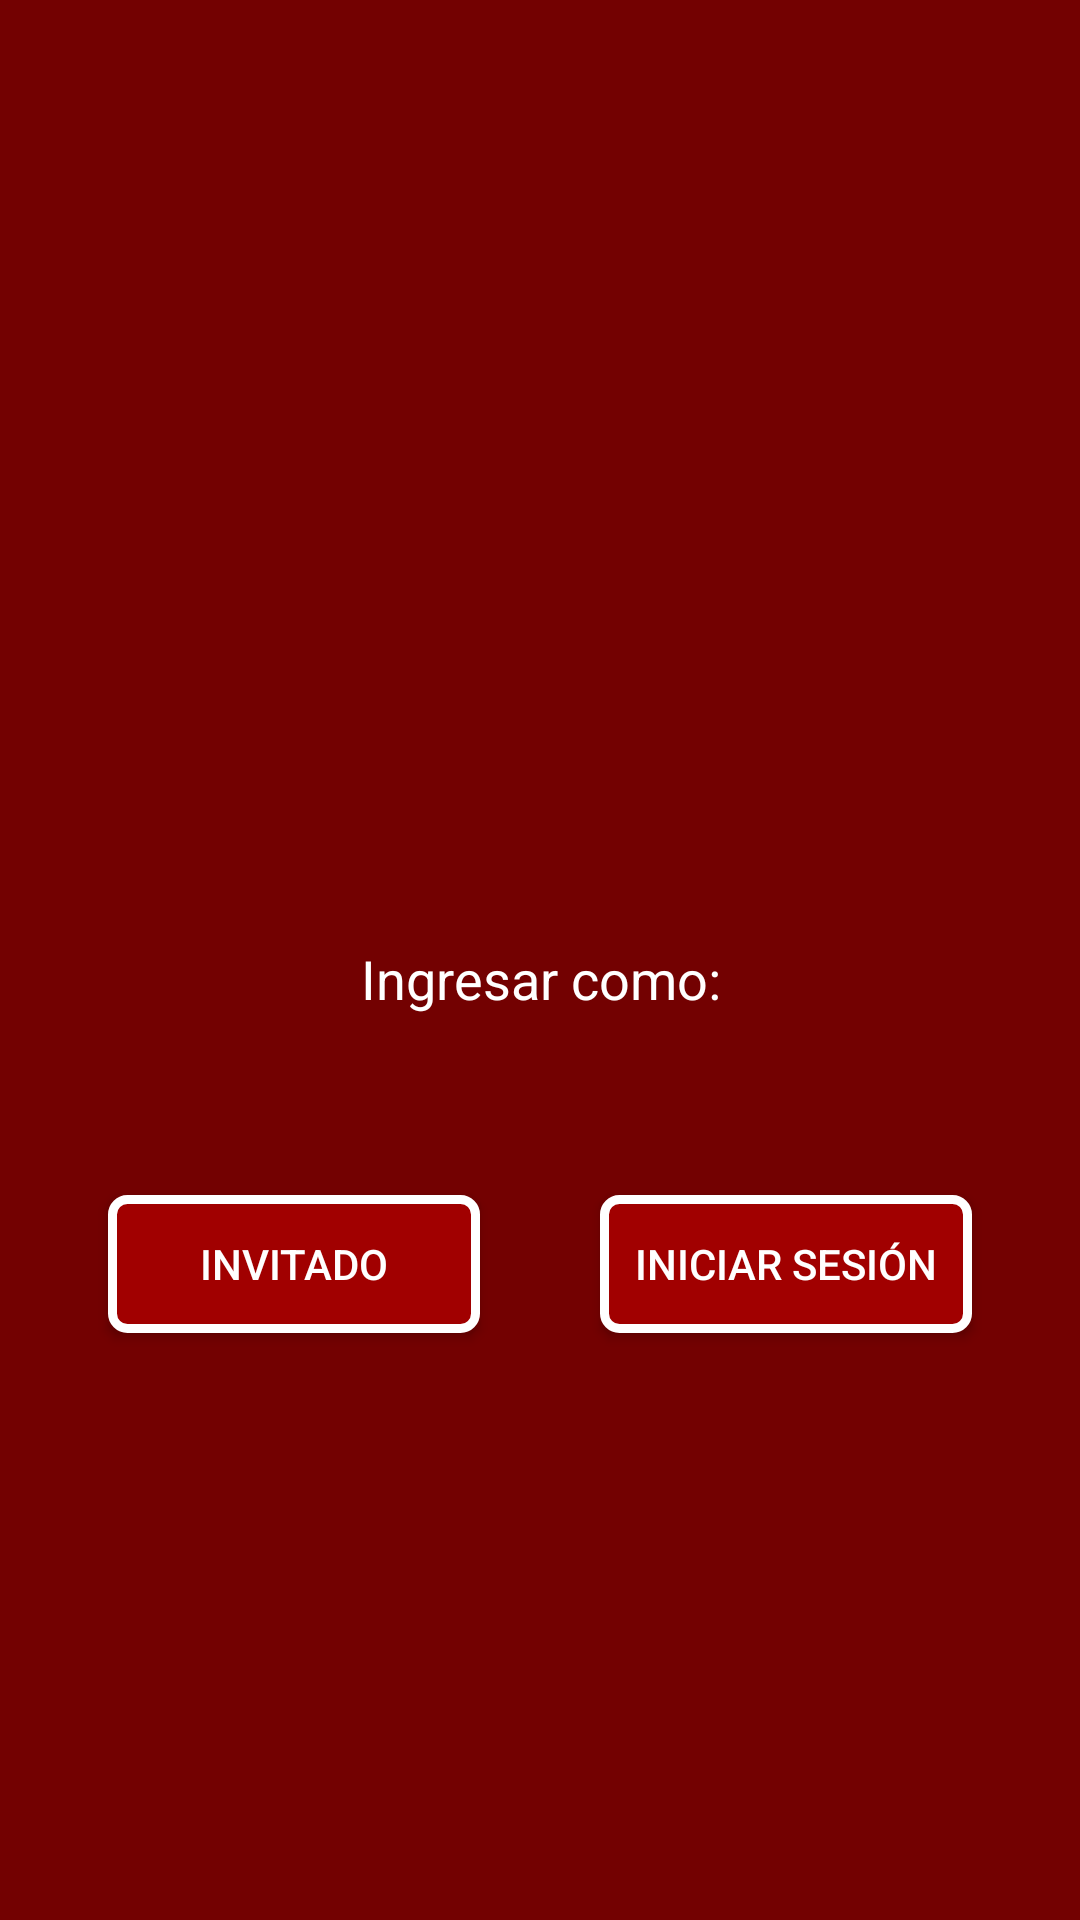

The Android layout XML behind this screen, and the referenced resources:
<!-- AndroidManifest.xml: application theme AppTheme -->
<!-- res/layout/splash.xml -->
<?xml version="1.0" encoding="utf-8"?>
<android.support.constraint.ConstraintLayout
    xmlns:android="http://schemas.android.com/apk/res/android"
    xmlns:app="http://schemas.android.com/apk/res-auto"
    xmlns:tools="http://schemas.android.com/tools"
    android:layout_width="match_parent"
    android:layout_height="match_parent"
    android:layout_gravity="center"
    android:background="@color/backgroundSplash">

    <ImageView
        android:id="@+id/imageView"
        android:layout_width="200dp"
        android:layout_height="200dp"
        android:layout_marginStart="10dp"
        android:layout_marginTop="60dp"
        android:src="@drawable/splash"
        app:layout_constraintEnd_toEndOf="parent"
        app:layout_constraintHorizontal_bias="0.466"
        app:layout_constraintStart_toStartOf="parent"
        app:layout_constraintTop_toTopOf="parent" />

    <Button
        android:id="@+id/invited"
        android:layout_width="124dp"
        android:layout_height="46dp"
        android:layout_marginStart="36dp"
        android:layout_marginTop="60dp"
        android:background="@drawable/style_button"

        android:padding="10dp"
        android:text="Invitado"
        android:textColor="@color/white"
        app:layout_constrainedHeight="false"
        app:layout_constraintStart_toStartOf="parent"
        app:layout_constraintTop_toBottomOf="@+id/textView3" />

    <Button
        android:id="@+id/sign_in"
        android:layout_width="124dp"
        android:layout_height="46dp"

        android:layout_marginTop="60dp"
        android:layout_marginEnd="36dp"
        android:background="@drawable/style_button"
        android:padding="10dp"
        android:text="Iniciar Sesión"
        android:textColor="@color/white"
        app:layout_constraintEnd_toEndOf="parent"
        app:layout_constraintTop_toBottomOf="@+id/textView3" />

    <TextView
        android:id="@+id/textView3"
        android:layout_width="wrap_content"
        android:layout_height="wrap_content"
        android:text="@string/texto_inicio"
        android:textAlignment="center"
        android:textColor="@color/white"
        android:textSize="18sp"

        app:layout_constraintBottom_toBottomOf="parent"
        app:layout_constraintEnd_toEndOf="parent"
        app:layout_constraintStart_toStartOf="parent"
        app:layout_constraintTop_toBottomOf="@+id/imageView"
        app:layout_constraintVertical_bias="0.152" />

    <ProgressBar
        android:id="@+id/splash_progressbar"
        style="?android:attr/progressBarStyle"
        android:layout_width="wrap_content"
        android:layout_height="wrap_content"
        android:visibility="gone"
        app:layout_constraintEnd_toEndOf="parent"
        app:layout_constraintHorizontal_bias="0.498"
        app:layout_constraintStart_toStartOf="parent"
        tools:layout_editor_absoluteY="401dp" />

</android.support.constraint.ConstraintLayout>
<!-- resources referenced by this layout -->
<resources>
  <color name="backgroundSplash">#730101</color>
  <color name="white">#FFFFFF</color>
  <!-- drawable splash (drawable) -->
  <?xml version="1.0" encoding="utf-8"?>
  <layer-list xmlns:android="http://schemas.android.com/apk/res/android">
      <item android:drawable="@color/backgroundSplash"/>
      <item>
          <bitmap
              android:gravity="center"
              android:src="@mipmap/backgrondmini"/>
      </item>
  </layer-list>
  <!-- drawable style_button (drawable) -->
  <?xml version="1.0" encoding="utf-8"?>
  <shape xmlns:android="http://schemas.android.com/apk/res/android" android:shape="rectangle" >
      <solid android:color="#a10000" />
      <stroke android:width="3dp" android:color="#ffffff"/>
      <corners android:radius="5dp"></corners>
  </shape>
  <string name="texto_inicio">Ingresar como:</string>
  <style name="AppTheme" parent="Base.Theme.AppCompat.Light.DarkActionBar">
          
          <item name="colorPrimary">@color/colorPrimary</item>
          <item name="colorPrimaryDark">@color/colorPrimaryDark</item>
          <item name="colorAccent">@color/colorAccent</item>
      </style>
  <color name="colorPrimary">#730101</color>
  <color name="colorPrimaryDark">#730101</color>
  <color name="colorAccent">#ff0000</color>
</resources>
